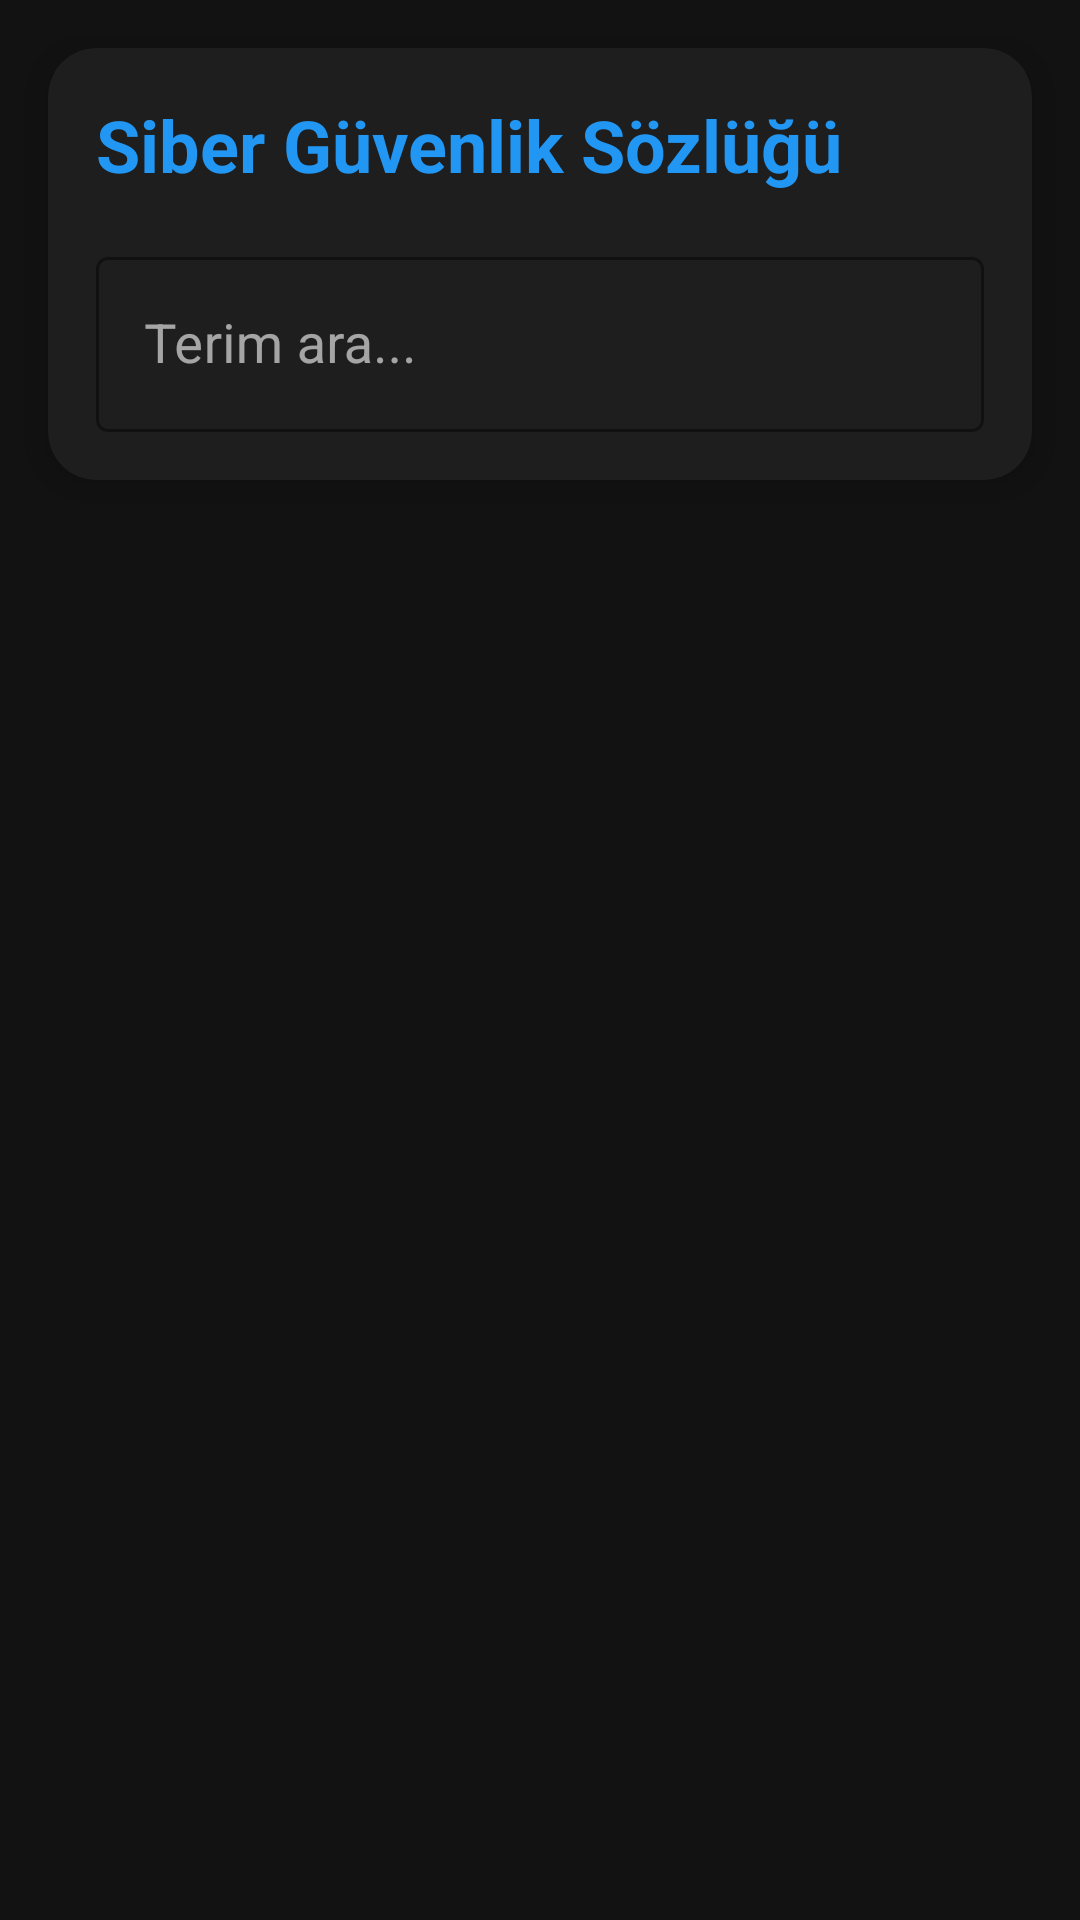

Here is an Android app screen rendered from its layout file. Give the layout XML and the strings, colors and styles it references.
<!-- AndroidManifest.xml: application theme Theme.Dictapp -->
<!-- res/layout/fragment_dictionary.xml -->
<?xml version="1.0" encoding="utf-8"?>
<LinearLayout xmlns:android="http://schemas.android.com/apk/res/android"
    xmlns:app="http://schemas.android.com/apk/res-auto"
    android:layout_width="match_parent"
    android:layout_height="match_parent"
    android:orientation="vertical"
    android:background="?android:windowBackground">

    
    <androidx.cardview.widget.CardView
        android:id="@+id/searchCard"
        android:layout_width="match_parent"
        android:layout_height="wrap_content"
        android:layout_margin="16dp"
        app:cardCornerRadius="16dp"
        app:cardElevation="8dp"
        app:cardBackgroundColor="@color/surface_dark">

        <LinearLayout
            android:layout_width="match_parent"
            android:layout_height="wrap_content"
            android:orientation="vertical"
            android:padding="16dp">

            <TextView
                android:layout_width="wrap_content"
                android:layout_height="wrap_content"
                android:text="Siber Güvenlik Sözlüğü"
                android:textColor="@color/accent_blue"
                android:textSize="24sp"
                android:textStyle="bold"
                android:layout_marginBottom="16dp"/>

            <com.google.android.material.textfield.TextInputLayout
                android:id="@+id/searchInputLayout"
                android:layout_width="match_parent"
                android:layout_height="wrap_content"
                android:hint="Terim ara..."
                app:endIconMode="clear_text"
                app:startIconDrawable="@drawable/ic_search"
                app:startIconTint="@color/accent_blue"
                app:endIconTint="@color/accent_blue"
                app:hintTextColor="@color/text_hint_dark"
                app:boxStrokeColor="@color/accent_blue"
                style="@style/Widget.MaterialComponents.TextInputLayout.OutlinedBox">

                <com.google.android.material.textfield.TextInputEditText
                    android:id="@+id/searchEditText"
                    android:layout_width="match_parent"
                    android:layout_height="wrap_content"
                    android:textSize="18sp"
                    android:textColor="@color/text_primary_dark"
                    android:inputType="text"
                    android:imeOptions="actionSearch"
                    android:maxLines="1" />

            </com.google.android.material.textfield.TextInputLayout>

        </LinearLayout>

    </androidx.cardview.widget.CardView>

    
    <androidx.recyclerview.widget.RecyclerView
        android:id="@+id/dictionaryRecyclerView"
        android:layout_width="match_parent"
        android:layout_height="0dp"
        android:layout_weight="1"
        android:layout_marginHorizontal="16dp"
        android:clipToPadding="false"
        android:paddingBottom="16dp" />

    
    <TextView
        android:id="@+id/emptyStateText"
        android:layout_width="wrap_content"
        android:layout_height="wrap_content"
        android:layout_gravity="center"
        android:text="Sonuç bulunamadı"
        android:textColor="@color/text_secondary_dark"
        android:textSize="18sp"
        android:visibility="gone" />

</LinearLayout>
<!-- resources referenced by this layout -->
<resources>
  <color name="accent_blue">#2196F3</color>
  <color name="surface_dark">#1E1E1E</color>
  <color name="text_hint_dark">#80FFFFFF</color>
  <color name="text_primary_dark">#FFFFFF</color>
  <color name="text_secondary_dark">#B3FFFFFF</color>
  <style name="Theme.Dictapp" parent="Theme.MaterialComponents.DayNight.NoActionBar">
          <item name="colorPrimary">@color/accent_blue</item>
          <item name="colorPrimaryVariant">@color/gradient_end</item>
          <item name="colorOnPrimary">@color/white</item>
          
          <item name="colorSecondary">@color/accent_cyan</item>
          <item name="colorSecondaryVariant">@color/accent_cyan</item>
          <item name="colorOnSecondary">@color/black</item>
          
          <item name="android:windowBackground">@color/background_dark</item>
          <item name="colorSurface">@color/surface_dark</item>
          <item name="colorOnSurface">@color/text_primary_dark</item>
          
          <item name="android:statusBarColor">@color/background_dark</item>
          <item name="android:navigationBarColor">@color/background_dark</item>
          
          
          <item name="textInputStyle">@style/CustomTextInputLayout</item>
          <item name="android:textColorHint">@color/text_hint_dark</item>
      </style>
  <color name="gradient_end">#0052CC</color>
  <color name="white">#FFFFFF</color>
  <color name="accent_cyan">#00B8D4</color>
  <color name="black">#000000</color>
  <color name="background_dark">#121212</color>
  <style name="CustomTextInputLayout" parent="Widget.MaterialComponents.TextInputLayout.OutlinedBox">
          <item name="boxStrokeColor">@color/text_input_box_stroke</item>
          <item name="boxStrokeWidth">1dp</item>
          <item name="boxStrokeWidthFocused">2dp</item>
          <item name="android:textColorHint">@color/white</item>
          <item name="hintTextColor">@color/white</item>
          <item name="endIconTint">@color/white</item>
          <item name="startIconTint">@color/white</item>
      </style>
</resources>
